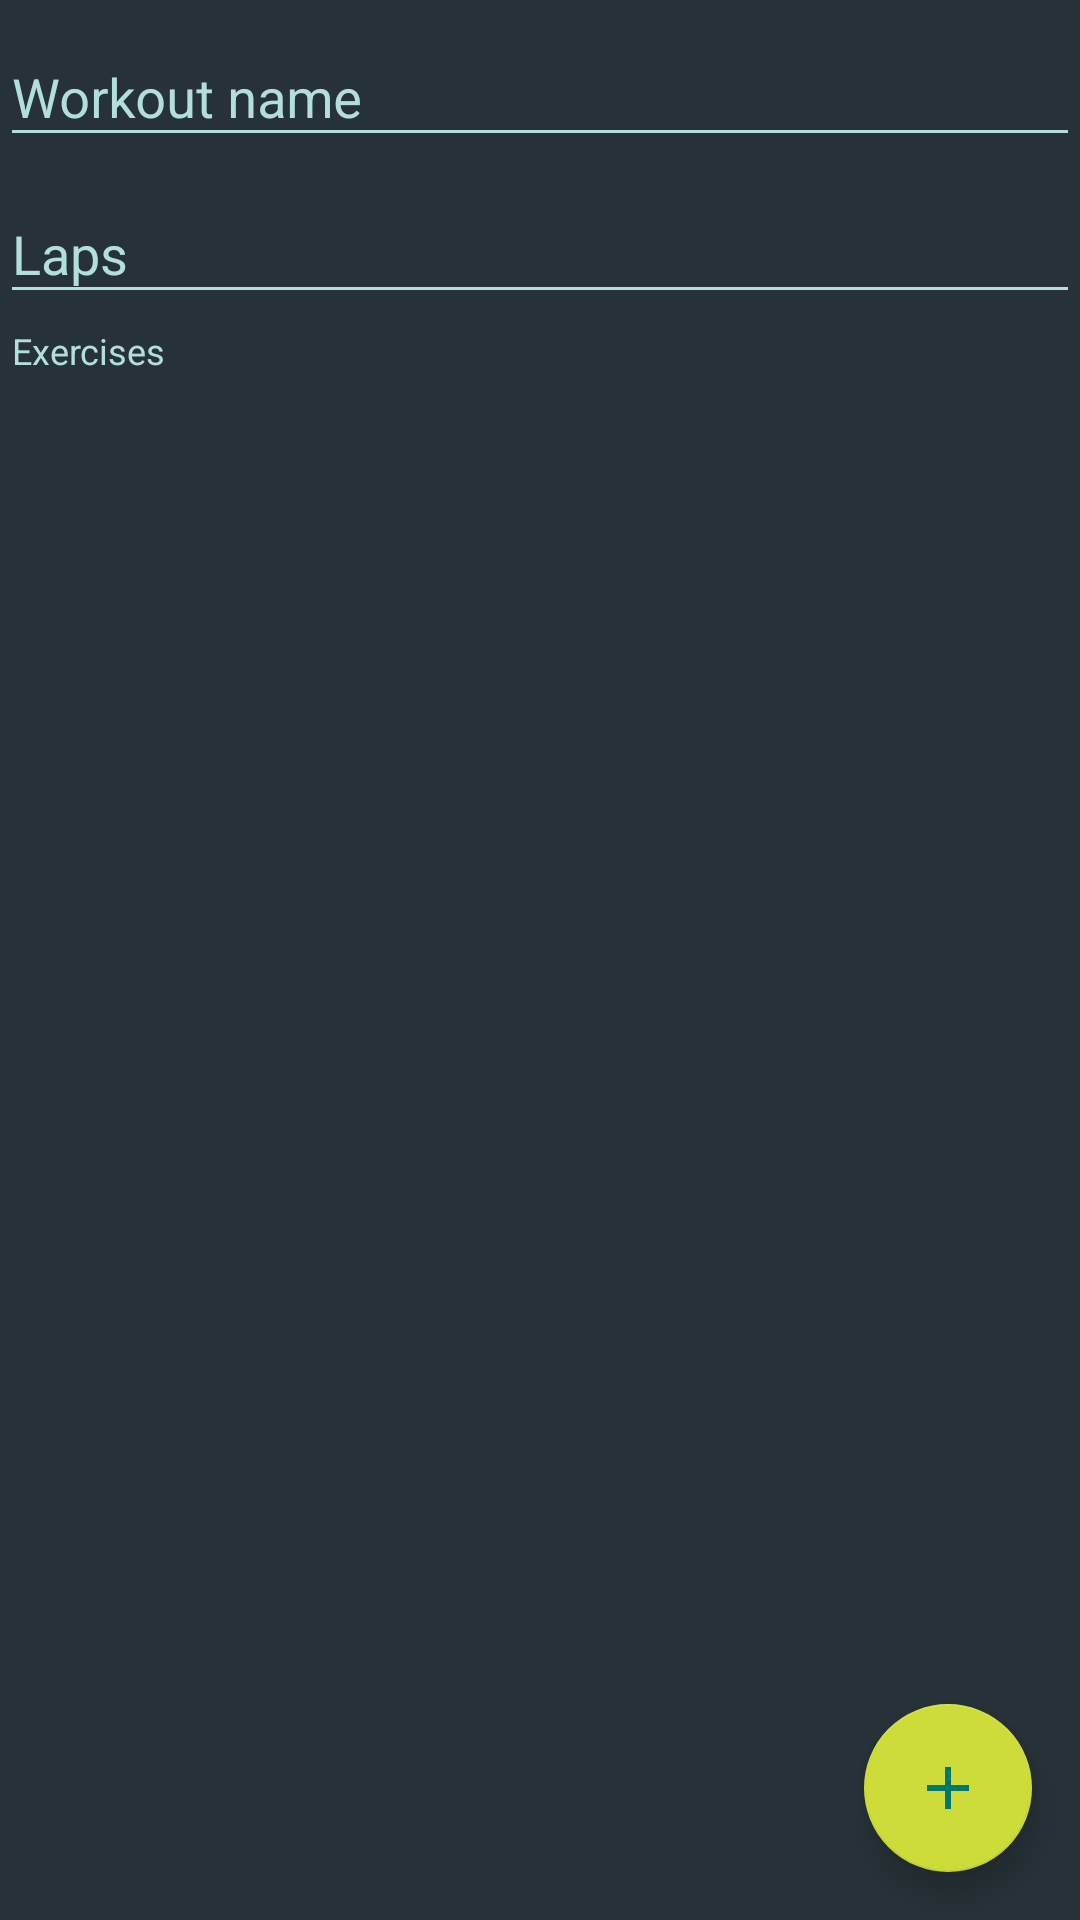

Write the Android layout XML for this screen, with the resource values it uses.
<!-- AndroidManifest.xml: application theme AppTheme -->
<!-- res/layout/activity_workout_form.xml -->
<?xml version="1.0" encoding="utf-8"?>
<android.support.design.widget.CoordinatorLayout
    xmlns:android="http://schemas.android.com/apk/res/android"
    xmlns:tools="http://schemas.android.com/tools"
    android:layout_width="match_parent"
    android:layout_height="match_parent"
    android:orientation="vertical"
    tools:context="com.example.fityourfat.activities.WorkoutFormActivity">

    <LinearLayout
        android:layout_width="match_parent"
        android:layout_height="match_parent"
        android:orientation="vertical">


        <android.support.design.widget.TextInputLayout
            android:layout_width="match_parent"
            android:layout_height="wrap_content">

            <EditText
                android:id="@+id/workout_name"
                android:layout_width="match_parent"
                android:layout_height="wrap_content"
                android:hint="@string/form_workout_hint"
                android:maxLength="20"/>
        </android.support.design.widget.TextInputLayout>

        <android.support.design.widget.TextInputLayout
            android:layout_width="match_parent"
            android:layout_height="wrap_content">

            <EditText
                android:id="@+id/workout_laps"
                android:layout_width="match_parent"
                android:layout_height="wrap_content"
                android:hint="@string/form_laps_hint"
                android:inputType="number"
                android:maxLength="2"/>
        </android.support.design.widget.TextInputLayout>


        <TextView
            android:layout_width="match_parent"
            android:layout_height="wrap_content"
            android:layout_margin="4dp"
            android:text="@string/form_exercises_label"
            android:textAppearance="@style/TextAppearance.AppCompat.Caption"
            />

        <android.support.v7.widget.RecyclerView
            android:id="@+id/exercises"
            android:layout_width="match_parent"
            android:layout_height="match_parent"
            android:layout_margin="4dp"/>

    </LinearLayout>


    <android.support.design.widget.FloatingActionButton
        android:id="@+id/add_exercise"
        android:layout_width="wrap_content"
        android:layout_height="wrap_content"
        android:layout_gravity="bottom|end"
        android:layout_margin="@dimen/fab_margin"
        android:src="@drawable/ic_add"
        android:tint="@color/colorPrimaryDark"/>

</android.support.design.widget.CoordinatorLayout>
<!-- resources referenced by this layout -->
<resources>
  <color name="colorPrimaryDark">#00796B</color>
  <dimen name="fab_margin">16dp</dimen>
  <!-- drawable ic_add (drawable) -->
  <vector xmlns:android="http://schemas.android.com/apk/res/android"
          android:width="24dp"
          android:height="24dp"
          android:viewportHeight="24.0"
          android:viewportWidth="24.0">
      <path
          android:fillColor="#B2DFDB"
          android:pathData="M19,13h-6v6h-2v-6H5v-2h6V5h2v6h6v2z"/>
  </vector>
  <string name="form_exercises_label">Exercises</string>
  <string name="form_laps_hint">Laps</string>
  <string name="form_workout_hint">Workout name</string>
  <style name="AppTheme" parent="Theme.AppCompat.Light.DarkActionBar">
          
          <item name="colorPrimary">@color/colorPrimary</item>
          <item name="colorPrimaryDark">@color/colorPrimaryDark</item>
          <item name="colorAccent">@color/colorAccent</item>
          <item name="android:textColorPrimary">@color/colorPrimaryText</item>
          <item name="android:textColorSecondary">@color/colorSecondaryText</item>
          <item name="android:windowBackground">@color/colorWindowBackground</item>
          <item name="buttonStyle">@style/AppTheme.Button</item>
          <item name="android:textColorHint">@color/colorPrimaryLight</item>
      </style>
  <color name="colorPrimary">#009688</color>
  <color name="colorAccent">#CDDC39</color>
  <color name="colorPrimaryText">@color/colorIcons</color>
  <color name="colorSecondaryText">@color/colorPrimaryLight</color>
  <color name="colorWindowBackground">#263238</color>
  <style name="AppTheme.Button" parent="Widget.AppCompat.Button">
          <item name="android:background">@color/colorButtonBackground</item>
          <item name="android:textColor">@color/colorIcons</item>
      </style>
  <color name="colorPrimaryLight">#B2DFDB</color>
  <color name="colorIcons">#FFFFFF</color>
  <color name="colorButtonBackground">#303C42</color>
</resources>
